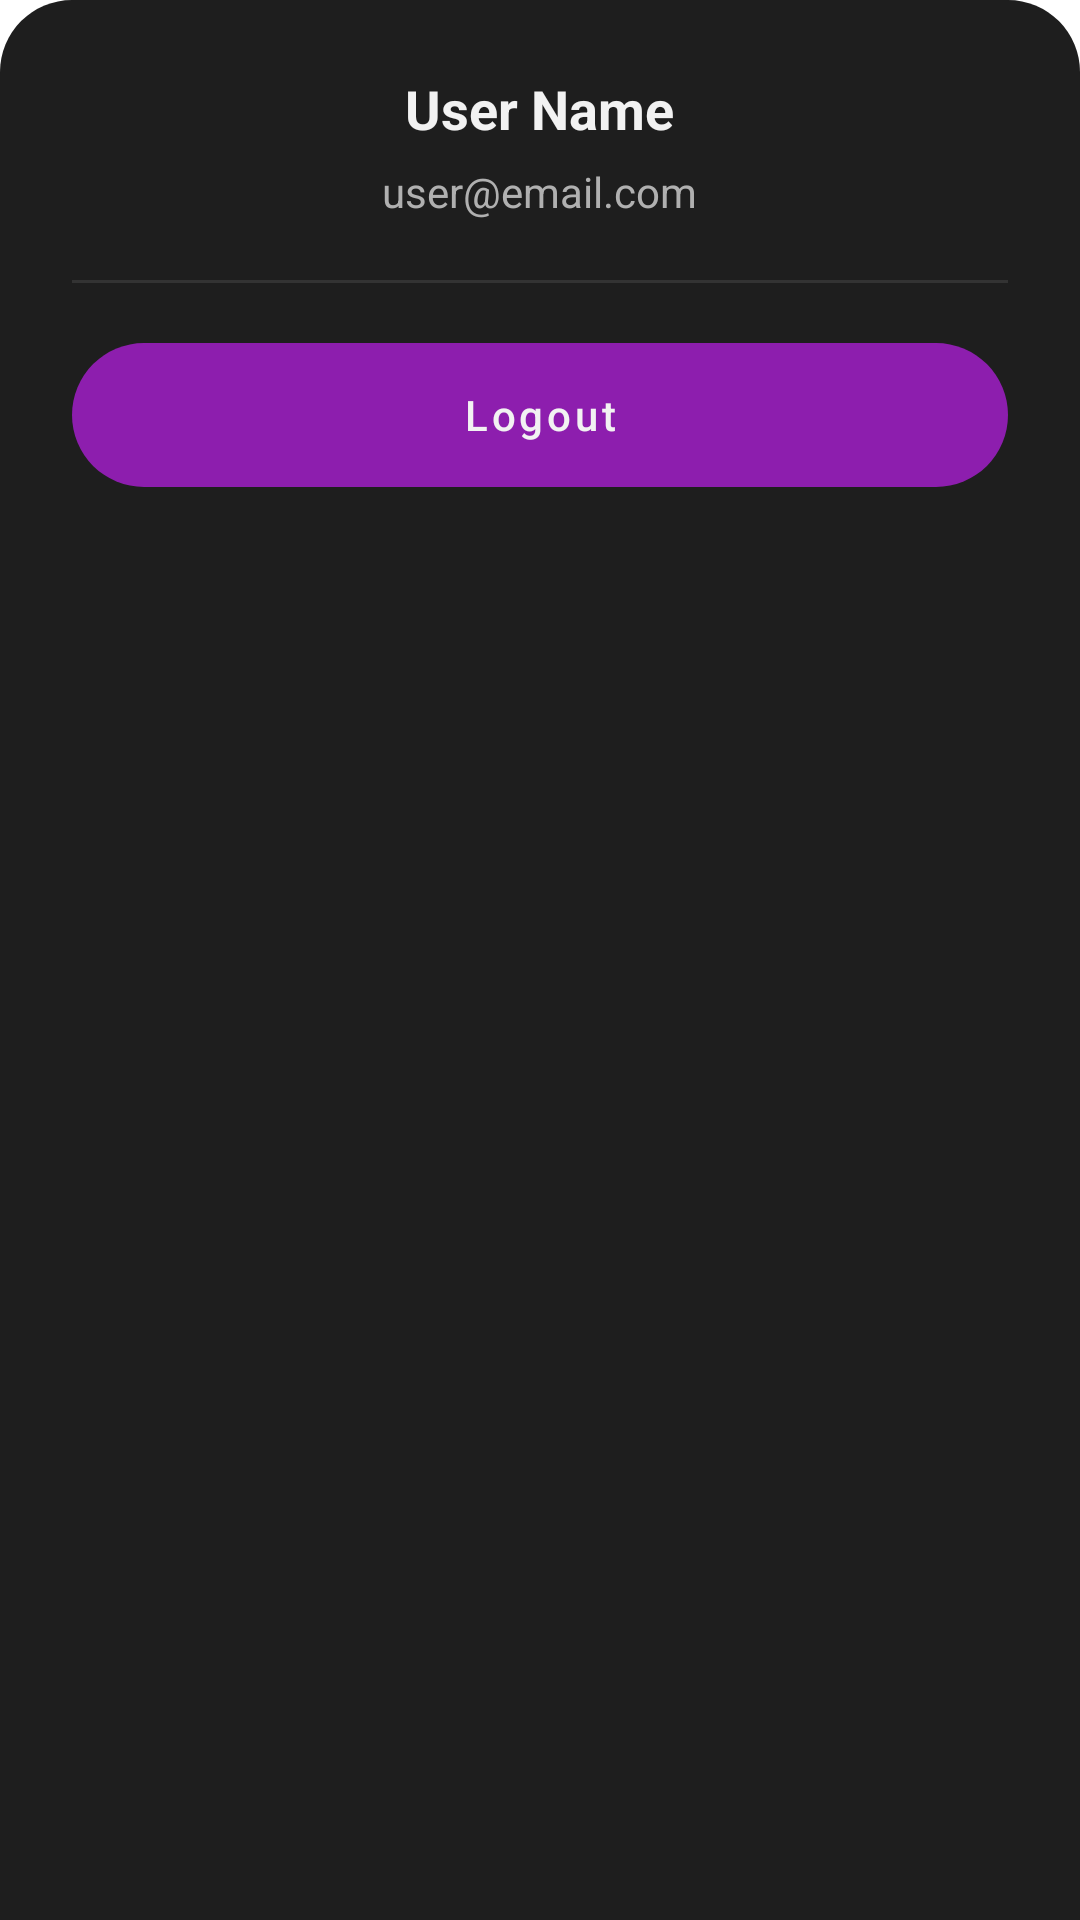

This screen was rendered from an Android layout file. Write that file and the resources it references.
<!-- AndroidManifest.xml: application theme Theme.MoneyMitra -->
<!-- res/layout/bottom_sheet_profile.xml -->
<?xml version="1.0" encoding="utf-8"?>
<LinearLayout xmlns:android="http://schemas.android.com/apk/res/android"
    android:layout_width="match_parent"
    android:layout_height="wrap_content"
    android:orientation="vertical"
    android:padding="24dp"
    android:background="@drawable/bg_bottom_sheet"
    android:gravity="center_horizontal">

    <TextView
        android:id="@+id/tvUserName"
        android:layout_width="wrap_content"
        android:layout_height="wrap_content"
        android:text="User Name"
        android:textSize="18sp"
        android:textStyle="bold"
        android:textColor="@color/mm_light"/>

    <TextView
        android:id="@+id/tvUserEmail"
        android:layout_width="wrap_content"
        android:layout_height="wrap_content"
        android:text="user@email.com"
        android:textSize="14sp"
        android:textColor="#B0B0B0"
        android:layout_marginTop="6dp"/>

    <View
        android:layout_width="match_parent"
        android:layout_height="1dp"
        android:background="#333333"
        android:layout_marginVertical="20dp"/>

    <Button
        android:id="@+id/btnLogout"
        android:layout_width="match_parent"
        android:layout_height="48dp"
        android:text="Logout"
        android:textAllCaps="false"
        android:textColor="@color/mm_light"
        android:background="@drawable/bg_primary_button_auth"/>
</LinearLayout>
<!-- resources referenced by this layout -->
<resources>
  <color name="mm_light">#F2F2F2</color>
  <!-- drawable bg_bottom_sheet (drawable) -->
  <?xml version="1.0" encoding="utf-8"?>
  <shape xmlns:android="http://schemas.android.com/apk/res/android"
      android:shape="rectangle">
  
      <solid android:color="#1E1E1E"/>
  
      <corners
          android:topLeftRadius="24dp"
          android:topRightRadius="24dp"/>
  
  </shape>
  <!-- drawable bg_primary_button_auth (drawable) -->
  <?xml version="1.0" encoding="utf-8"?>
  <shape xmlns:android="http://schemas.android.com/apk/res/android"
      android:shape="rectangle">
  
      <solid android:color="#8D1EAE" />  
  
      <corners android:radius="50dp" />
  
  </shape>
  <style name="Theme.MoneyMitra" parent="Theme.MaterialComponents.DayNight.NoActionBar">
  
          
          <item name="android:statusBarColor">#000000</item>
  
          
          <item name="colorPrimary">#6FF2E7</item>
          <item name="colorPrimaryVariant">#6FE6D8</item>
          <item name="colorSecondary">#6FF2E7</item>
          <item name="colorAccent">#6FF2E7</item>
  
          
          <item name="colorOnPrimary">@android:color/white</item>
          <item name="materialButtonStyle">@style/NoTintButton</item>
  
          
          <item name="colorControlActivated">#FFFFFF</item> 
          <item name="colorControlHighlight">#22FFFFFF</item> 
          <item name="android:textColorHighlight">#30FFFFFF</item> 
          <item name="android:colorControlHighlight">#22FFFFFF</item>
  
      </style>
  <style name="NoTintButton" parent="Widget.MaterialComponents.Button">
          <item name="backgroundTint">@null</item>
          <item name="android:backgroundTint">@null</item>
          <item name="android:stateListAnimator">@null</item>
      </style>
</resources>
